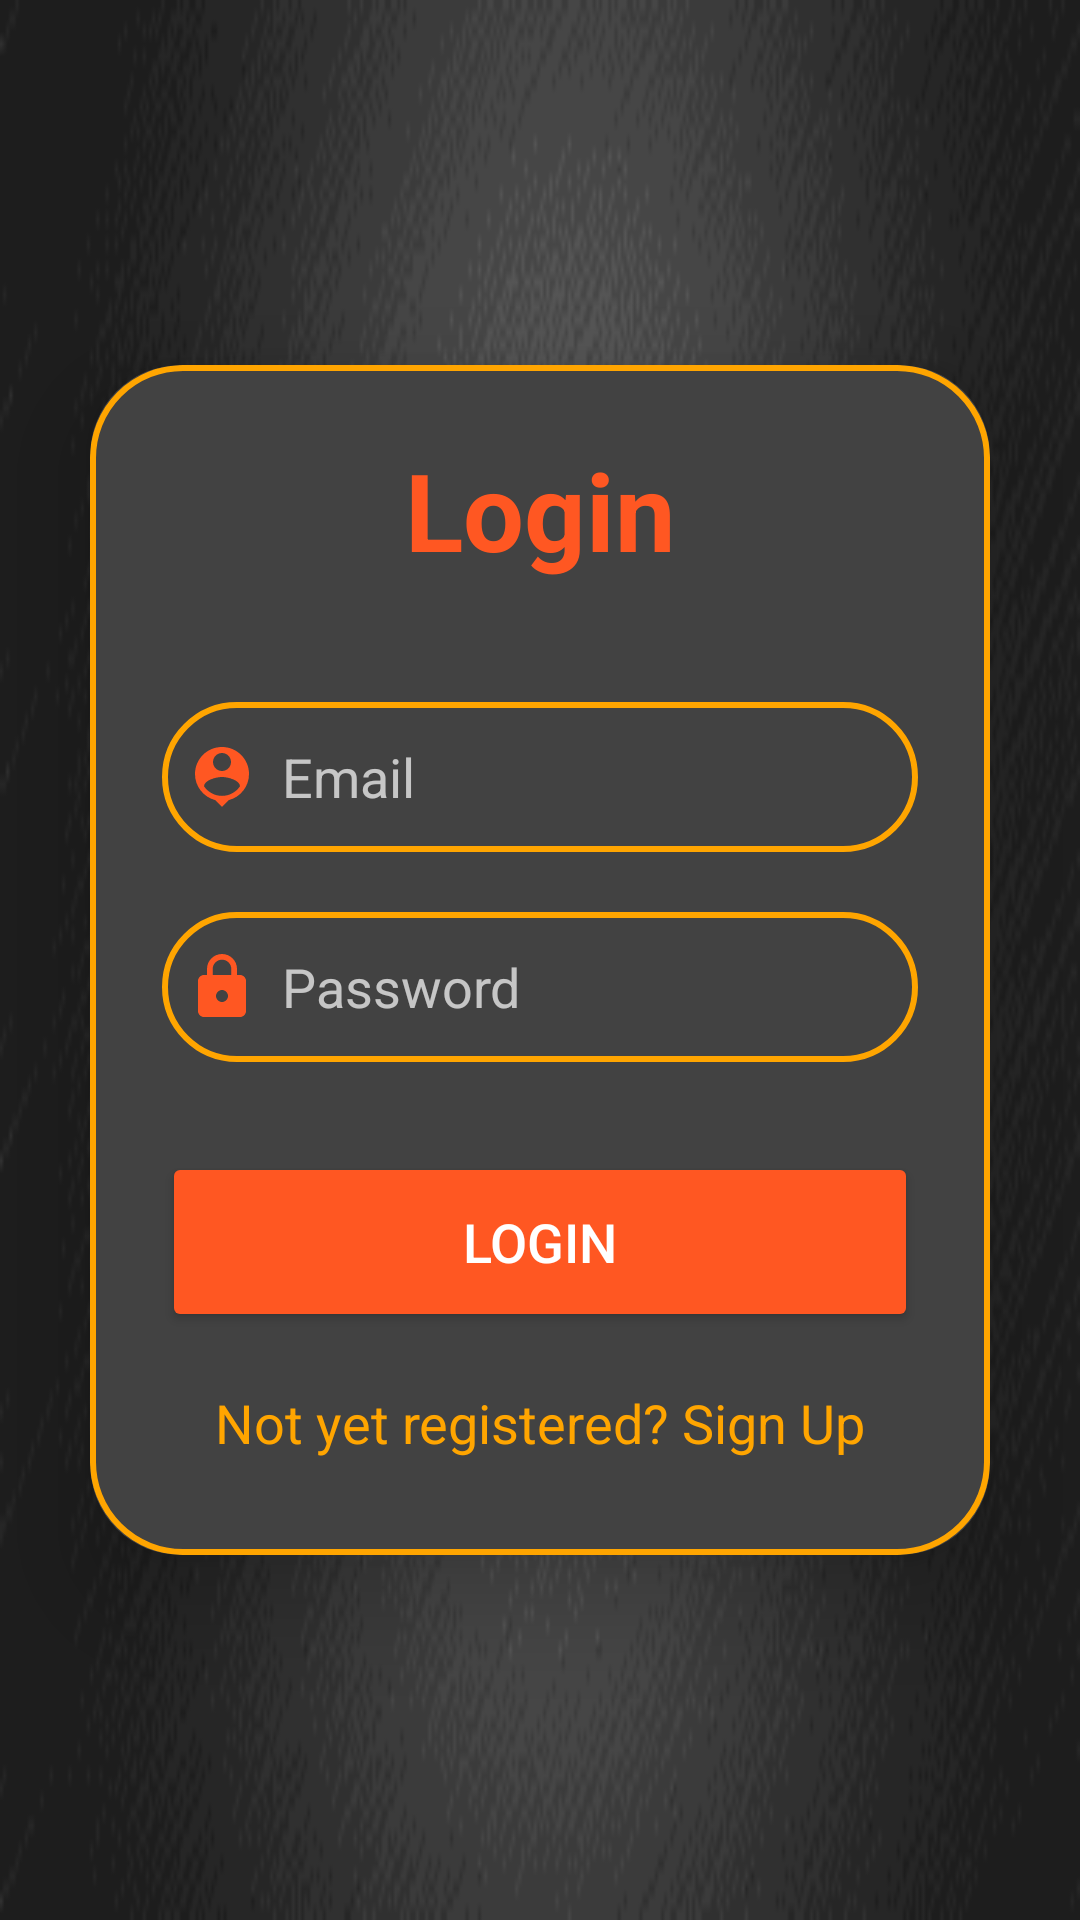

The Android layout XML behind this screen, and the referenced resources:
<!-- AndroidManifest.xml: application theme Theme.ScribeSupport -->
<!-- res/layout/activity_login.xml -->
<?xml version="1.0" encoding="utf-8"?>
<LinearLayout
    xmlns:android="http://schemas.android.com/apk/res/android"
    xmlns:app="http://schemas.android.com/apk/res-auto"
    xmlns:tools="http://schemas.android.com/tools"
    android:layout_width="match_parent"
    android:layout_height="match_parent"
    android:orientation="vertical"
    android:gravity="center"
    android:background="@drawable/img_8"
    tools:context=".LoginActivity">

    <androidx.cardview.widget.CardView
        android:layout_width="match_parent"
        android:layout_height="wrap_content"
        android:layout_margin="30dp"
        app:cardCornerRadius="30dp"
        app:cardElevation="20dp">

        <LinearLayout
            android:layout_width="match_parent"
            android:layout_height="wrap_content"
            android:orientation="vertical"
            android:layout_gravity="center_horizontal"
            android:padding="24dp"
            android:background="@drawable/lavender_border">

            <TextView
                android:layout_width="match_parent"
                android:layout_height="wrap_content"
                android:text="Login"
                android:textSize="36sp"
                android:textAlignment="center"
                android:textStyle="bold"
                android:textColor="#FF5722"/>

            <EditText
                android:layout_width="match_parent"
                android:layout_height="50dp"
                android:id="@+id/login_username"
                android:background="@drawable/lavender_border"
                android:layout_marginTop="40dp"
                android:padding="8dp"
                android:hint="Email"
                android:drawableLeft="@drawable/person_pin"
                android:drawablePadding="8dp"
                android:textColor="@color/black"/>

            <EditText
                android:layout_width="match_parent"
                android:layout_height="50dp"
                android:id="@+id/login_password"
                android:background="@drawable/lavender_border"
                android:layout_marginTop="20dp"
                android:padding="8dp"
                android:hint="Password"
                android:inputType="textPassword"
                android:drawableLeft="@drawable/baseline_lock_24"
                android:drawablePadding="8dp"
                android:textColor="@color/black"/>

            <Button
                android:layout_width="match_parent"
                android:layout_height="60dp"
                android:text="Login"
                android:id="@+id/login_button"
                android:textSize="18sp"
                android:layout_marginTop="30dp"
                android:backgroundTint="#FF5722"
                app:cornerRadius = "25dp"/>

            <TextView
                android:layout_width="wrap_content"
                android:layout_height="wrap_content"
                android:id="@+id/signupRedirectText"
                android:text="Not yet registered? Sign Up"
                android:layout_gravity="center"
                android:padding="8dp"
                android:layout_marginTop="10dp"
                android:textColor="@color/yellow"
                android:textSize="18sp"/>

        </LinearLayout>

    </androidx.cardview.widget.CardView>

</LinearLayout>
<!-- resources referenced by this layout -->
<resources>
  <color name="black">#FF000000</color>
  <color name="yellow">#ffa500</color>
  <!-- drawable baseline_lock_24 (drawable) -->
  <vector xmlns:android="http://schemas.android.com/apk/res/android" android:height="24dp" android:tint="#FF5722" android:viewportHeight="24" android:viewportWidth="24" android:width="24dp">
        
      <path android:fillColor="@android:color/white" android:pathData="M18,8h-1L17,6c0,-2.76 -2.24,-5 -5,-5S7,3.24 7,6v2L6,8c-1.1,0 -2,0.9 -2,2v10c0,1.1 0.9,2 2,2h12c1.1,0 2,-0.9 2,-2L20,10c0,-1.1 -0.9,-2 -2,-2zM12,17c-1.1,0 -2,-0.9 -2,-2s0.9,-2 2,-2 2,0.9 2,2 -0.9,2 -2,2zM15.1,8L8.9,8L8.9,6c0,-1.71 1.39,-3.1 3.1,-3.1 1.71,0 3.1,1.39 3.1,3.1v2z"/>
      
  </vector>
  <!-- drawable img_8: png bitmap (drawable, 13561 bytes) -->
  <!-- drawable lavender_border (drawable) -->
  <?xml version="1.0" encoding="utf-8"?>
  <shape xmlns:android="http://schemas.android.com/apk/res/android"
      android:shape="rectangle">
  
      <stroke
          android:width="2dp"
          android:color="@color/yellow"/>
      <corners
          android:radius="30dp"/>
  </shape>
  <!-- drawable person_pin (drawable) -->
  <vector xmlns:android="http://schemas.android.com/apk/res/android" android:height="24dp" android:tint="#FF5722" android:viewportHeight="24" android:viewportWidth="24" android:width="24dp">
        
      <path android:fillColor="@android:color/white" android:pathData="M12,2c-4.97,0 -9,4.03 -9,9 0,4.17 2.84,7.67 6.69,8.69L12,22l2.31,-2.31C18.16,18.67 21,15.17 21,11c0,-4.97 -4.03,-9 -9,-9zM12,4c1.66,0 3,1.34 3,3s-1.34,3 -3,3 -3,-1.34 -3,-3 1.34,-3 3,-3zM12,18.3c-2.5,0 -4.71,-1.28 -6,-3.22 0.03,-1.99 4,-3.08 6,-3.08 1.99,0 5.97,1.09 6,3.08 -1.29,1.94 -3.5,3.22 -6,3.22z"/>
      
  </vector>
  <style name="Theme.ScribeSupport" parent="Theme.MaterialComponents.NoActionBar.Bridge">
          
          <item name="colorPrimary">@color/lavender</item>
          <item name="colorPrimaryVariant">@color/lavender</item>
          <item name="colorOnPrimary">@color/white</item>
          
          <item name="colorSecondary">@color/teal_200</item>
          <item name="colorSecondaryVariant">@color/teal_700</item>
          <item name="colorOnSecondary">@color/black</item>
          
          <item name="android:statusBarColor">?attr/colorPrimaryVariant</item>
          
      </style>
  <color name="lavender">#EBF400</color>
  <color name="white">#FFFFFFFF</color>
  <color name="teal_200">#FF03DAC5</color>
  <color name="teal_700">#FF018786</color>
</resources>
